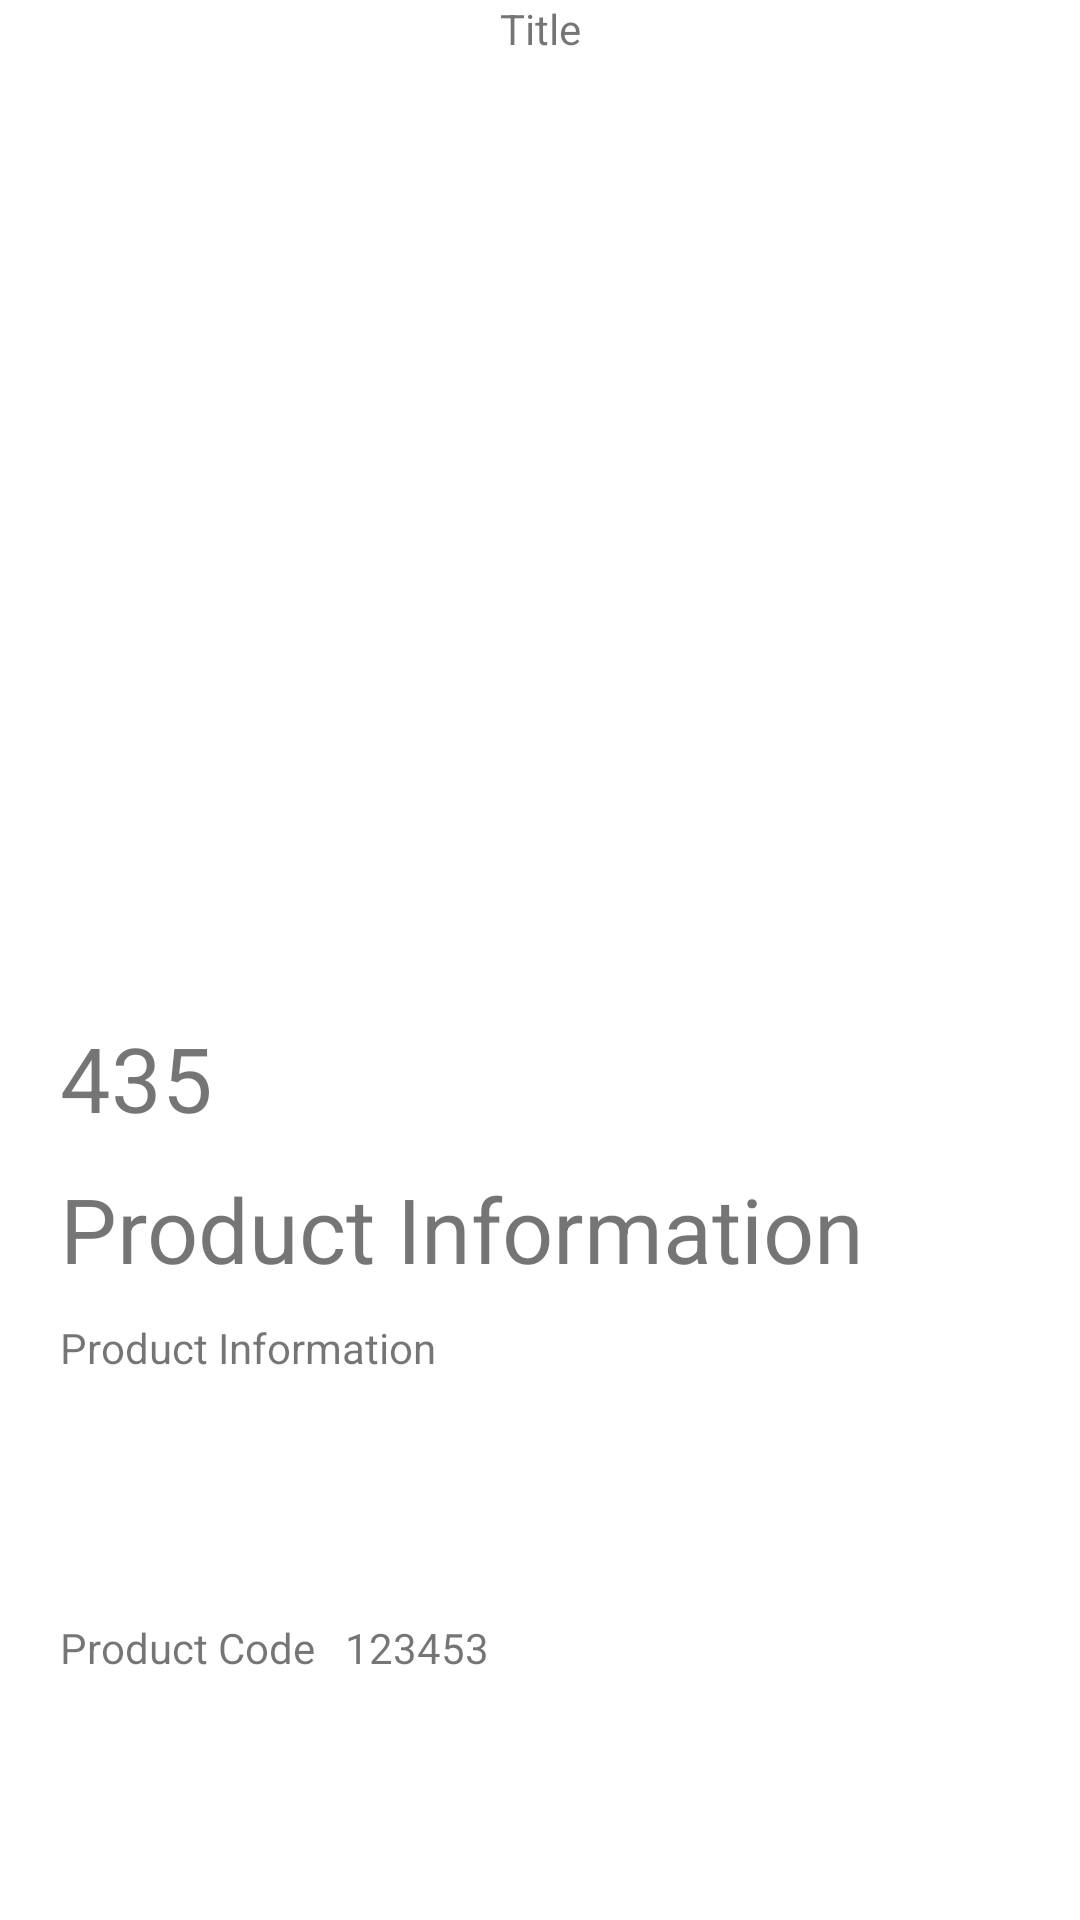

Here is an Android app screen rendered from its layout file. Give the layout XML and the strings, colors and styles it references.
<!-- AndroidManifest.xml: application theme Theme.DishWasher -->
<!-- res/layout/activity_product_details.xml -->
<?xml version="1.0" encoding="utf-8"?>
<androidx.constraintlayout.widget.ConstraintLayout xmlns:android="http://schemas.android.com/apk/res/android"
    xmlns:app="http://schemas.android.com/apk/res-auto"
    xmlns:tools="http://schemas.android.com/tools"
    android:layout_width="match_parent"
    android:layout_height="match_parent"
    tools:context=".view.ProductDetailsActivity">

    <TextView
        android:id="@+id/title"
        android:layout_width="wrap_content"
        android:layout_height="wrap_content"
        app:layout_constraintEnd_toEndOf="parent"
        app:layout_constraintStart_toStartOf="parent"
        app:layout_constraintTop_toTopOf="parent"
        android:text="Title" />
    <androidx.viewpager2.widget.ViewPager2
        android:id="@+id/viewPager"
        android:layout_width="match_parent"
        android:layout_height="300dp"
        android:layout_marginStart="1dp"
        android:layout_marginEnd="1dp"
        android:layout_marginTop="10dp"
        android:layout_marginBottom="1dp"
        app:layout_constraintEnd_toEndOf="parent"
        app:layout_constraintStart_toStartOf="parent"
        app:layout_constraintTop_toBottomOf="@+id/title" >
    </androidx.viewpager2.widget.ViewPager2>

    <TextView
        android:id="@+id/price"
        android:layout_width="wrap_content"
        android:layout_height="wrap_content"
        android:layout_marginTop="10dp"
        android:layout_marginLeft="20dp"
        android:textSize="30sp"
        app:layout_constraintStart_toStartOf="parent"
        app:layout_constraintTop_toBottomOf="@+id/viewPager"
        android:text="435" />

    <TextView
        android:id="@+id/info"
        android:layout_width="wrap_content"
        android:layout_height="wrap_content"
        android:layout_marginTop="10dp"
        android:layout_marginLeft="20dp"
        android:textSize="30sp"
        app:layout_constraintStart_toStartOf="parent"
        app:layout_constraintTop_toBottomOf="@+id/price"
        android:text="Product Information" />

    <ScrollView
        android:layout_width="match_parent"
        android:layout_height="100dp"
        android:id="@+id/scrollview"
        app:layout_constraintStart_toStartOf="parent"
        app:layout_constraintTop_toBottomOf="@+id/info">
    <TextView
        android:id="@+id/productInformation"
        android:layout_width="wrap_content"
        android:layout_height="wrap_content"
        android:layout_marginTop="10dp"
        android:layout_marginLeft="20dp"
        android:textSize="14sp"
        app:layout_constraintStart_toStartOf="parent"
        app:layout_constraintTop_toBottomOf="@+id/info"
        android:text="Product Information" />
    </ScrollView>

    <TextView
        android:id="@+id/code"
        android:layout_width="wrap_content"
        android:layout_height="wrap_content"
        android:layout_marginTop="10dp"
        android:layout_marginLeft="20dp"
        android:textSize="14sp"
        app:layout_constraintStart_toStartOf="parent"
        app:layout_constraintTop_toBottomOf="@+id/scrollview"
        android:text="Product Code" />

    <TextView
        android:id="@+id/productCode"
        android:layout_width="wrap_content"
        android:layout_height="wrap_content"
        android:layout_marginTop="10dp"
        android:layout_marginLeft="10dp"
        android:textSize="14sp"
        app:layout_constraintStart_toEndOf="@+id/code"
        app:layout_constraintTop_toBottomOf="@+id/scrollview"
        android:text="123453" />

</androidx.constraintlayout.widget.ConstraintLayout>
<!-- resources referenced by this layout -->
<resources>
  <style name="Theme.DishWasher" parent="Theme.MaterialComponents.DayNight.DarkActionBar">
          
          <item name="colorPrimary">@color/purple_500</item>
          <item name="colorPrimaryVariant">@color/purple_700</item>
          <item name="colorOnPrimary">@color/white</item>
          
          <item name="colorSecondary">@color/teal_200</item>
          <item name="colorSecondaryVariant">@color/teal_700</item>
          <item name="colorOnSecondary">@color/black</item>
          
          <item name="android:statusBarColor" tools:targetApi="l">?attr/colorPrimaryVariant</item>
          
      </style>
  <!-- not gathered from this repository: default colours our renderer supplied (Android Studio template values) -->
  <color name="purple_500">#FF6200EE</color>
  <color name="purple_700">#FF3700B3</color>
  <color name="teal_200">#FF03DAC5</color>
  <color name="teal_700">#FF018786</color>
  <color name="black">#FF000000</color>
  <color name="white">#FFFFFFFF</color>
</resources>
